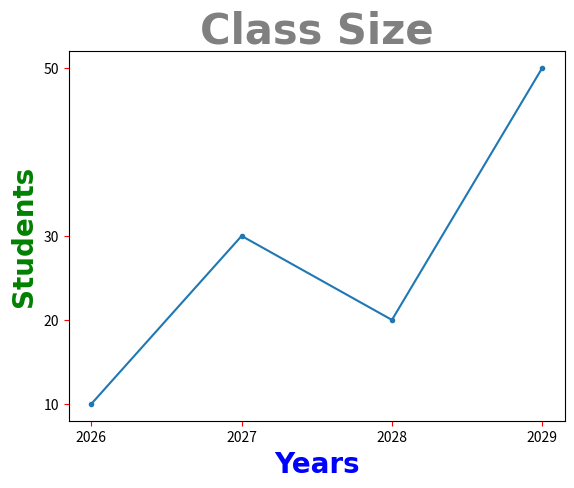

Write Python code to recreate this figure.
import matplotlib.pyplot as plt
import numpy as np

x = np.array([2026,2027,2028,2029])
y = np.array([10,30,20,50])

plt.title("Class Size", fontsize=30,
                        family="Arial",
                        fontweight="bold",
                        color="gray")

plt.xlabel("Years",     fontsize=20,
                        family="Arial",
                        fontweight="bold",
                        color="blue")

plt.ylabel("Students", fontsize=20,
                            family="Arial",
                            fontweight="bold",
                            color="green")
plt.xticks(x)
plt.yticks(y)
plt.tick_params(axis="both",color="red")

plt.plot(x, y, marker=".")
plt.show()
